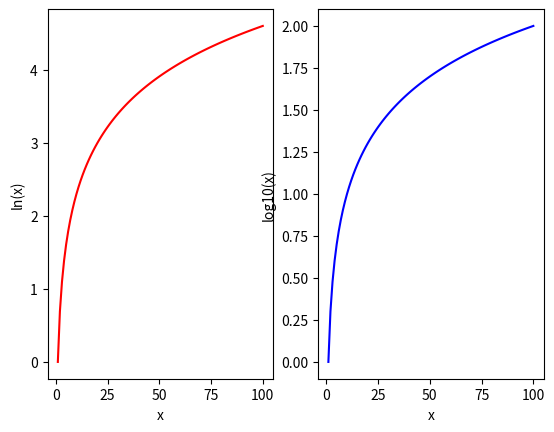

Reproduce this figure in Python.
# subplot(nrows, ncols, index)

import matplotlib.pyplot as plt
from math import log, log10

xs  = list(range(1, 101))
y1s = list(map(log, xs))
y2s = list(map(log10, xs))

plt.subplot(1, 2, 1)
plt.xlabel("x")
plt.ylabel("ln(x)")
plt.plot(xs, y1s, color='r')

plt.subplot(1, 2, 2)
plt.xlabel("x")
plt.ylabel("log10(x)")
plt.plot(xs, y2s, color='b')

plt.show()
